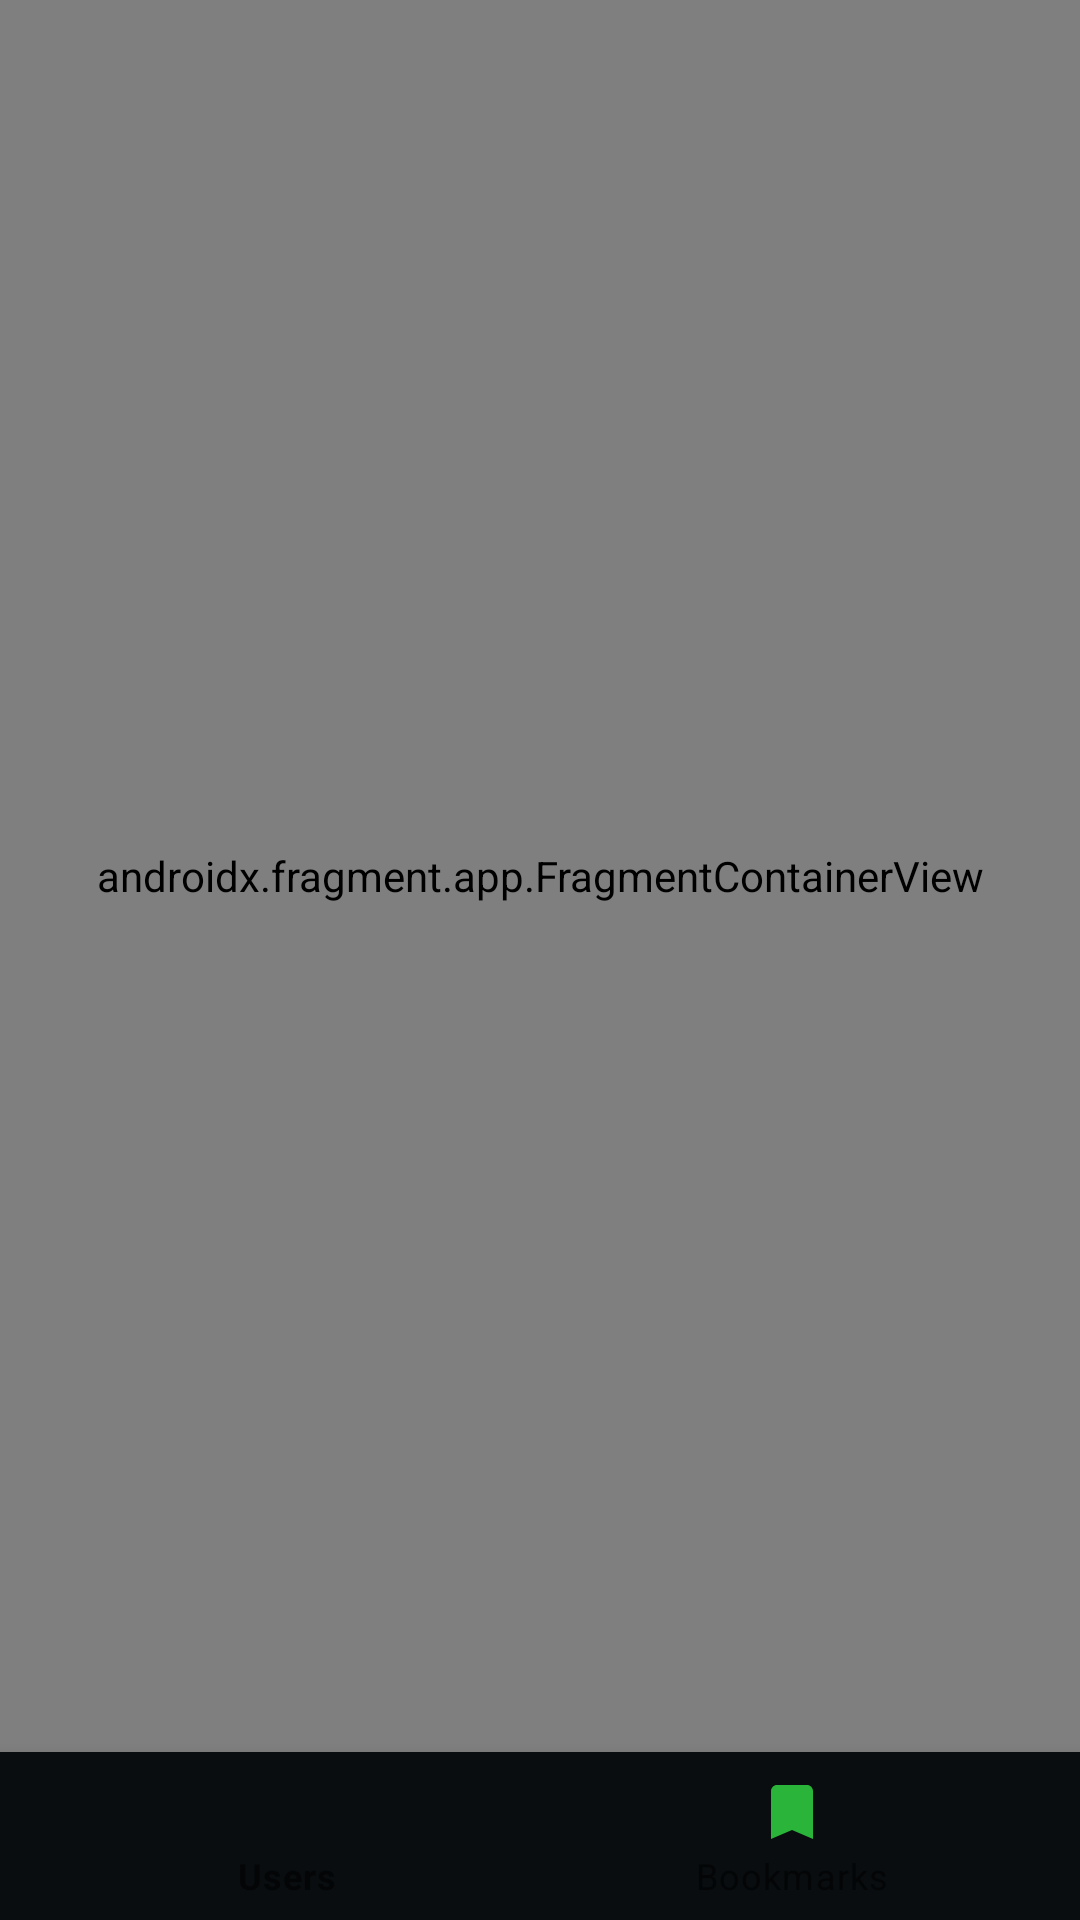

Layout XML and referenced resources for this Android screen:
<!-- AndroidManifest.xml: application theme Theme.GitHubUserApiDemo -->
<!-- res/layout/activity_main.xml -->
<?xml version="1.0" encoding="utf-8"?>
<androidx.constraintlayout.widget.ConstraintLayout xmlns:android="http://schemas.android.com/apk/res/android"
    xmlns:app="http://schemas.android.com/apk/res-auto"
    xmlns:tools="http://schemas.android.com/tools"
    android:layout_width="match_parent"
    android:layout_height="match_parent"
    tools:context=".views.MainActivity">

    <androidx.fragment.app.FragmentContainerView
        android:id="@+id/nav_host_fragment_container"
        android:name="androidx.navigation.fragment.NavHostFragment"
        android:layout_width="match_parent"
        android:layout_height="0dp"
        app:defaultNavHost="true"
        app:layout_constraintBottom_toTopOf="@id/bottom_nav"
        app:layout_constraintTop_toTopOf="parent"
        app:navGraph="@navigation/nav_graph" />

    <com.google.android.material.bottomnavigation.BottomNavigationView
        android:id="@+id/bottom_nav"
        style="@style/Widget.MaterialComponents.BottomNavigationView.PrimarySurface"
        android:layout_width="match_parent"
        android:layout_height="wrap_content"
        app:itemIconTint="@color/bottom_selector"
        app:itemTextColor="@color/bottom_selector"
        app:layout_constraintBottom_toBottomOf="parent"
        app:menu="@menu/bottom_menu" />
</androidx.constraintlayout.widget.ConstraintLayout>
<!-- resources referenced by this layout -->
<resources>
  <style name="Theme.GitHubUserApiDemo" parent="Theme.MaterialComponents.Light.DarkActionBar">
          
          <item name="colorPrimary">@color/colorPrimary</item>
          <item name="colorPrimaryVariant">@color/colorPrimaryVariant</item>
          <item name="colorOnPrimary">@color/colorOnPrimary</item>
          
          <item name="colorSecondary">@color/colorSecondary</item>
          <item name="colorSecondaryVariant">@color/colorSecondaryVariant</item>
          <item name="colorOnSecondary">@color/colorOnSecondary</item>
          
          <item name="android:statusBarColor" tools:targetApi="l">?attr/colorPrimaryVariant</item>
          
      </style>
  <color name="colorPrimary">#090d0f</color>
  <color name="colorPrimaryVariant">#000000</color>
  <color name="colorOnPrimary">@color/white</color>
  <color name="colorSecondary">#2ab43a</color>
  <color name="colorSecondaryVariant">#008300</color>
  <color name="colorOnSecondary">@color/black</color>
  <color name="white">#FFFFFFFF</color>
  <color name="black">#FF000000</color>
</resources>
